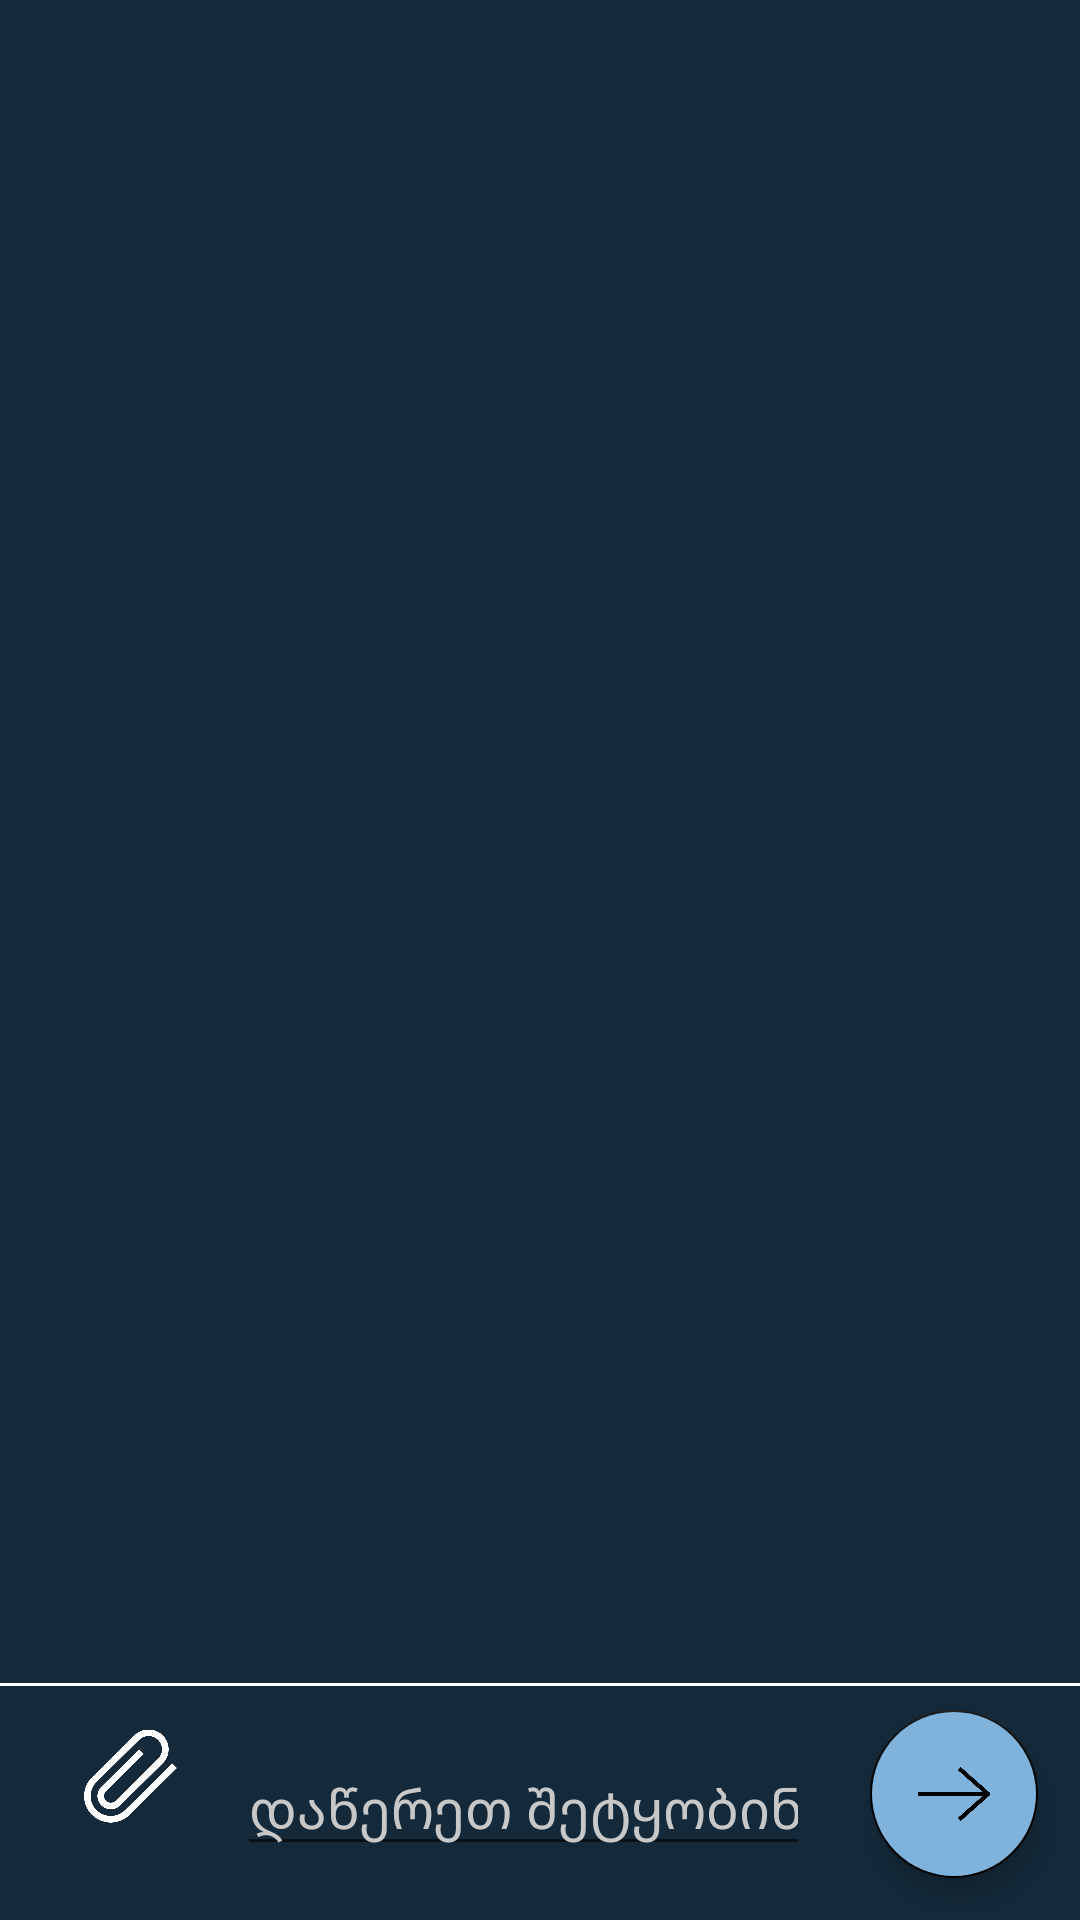

Produce the Android XML layout that renders to this screen, including the resource entries it uses.
<!-- AndroidManifest.xml: application theme Theme.Chat -->
<!-- res/layout/zezva_fragment.xml -->
<?xml version="1.0" encoding="utf-8"?>
<androidx.constraintlayout.widget.ConstraintLayout xmlns:android="http://schemas.android.com/apk/res/android"
    xmlns:app="http://schemas.android.com/apk/res-auto"
    xmlns:tools="http://schemas.android.com/tools"
    android:layout_width="match_parent"
    android:layout_height="match_parent"
    android:background="@color/background_color"
    tools:context=".ZezvaFragment">

    <com.google.android.material.floatingactionbutton.FloatingActionButton
        android:id="@+id/messageSendButton"
        android:layout_width="wrap_content"
        android:layout_height="wrap_content"
        android:backgroundTint="@color/button_color"
        android:src="@drawable/next"
        app:layout_constraintBottom_toBottomOf="parent"
        app:layout_constraintEnd_toEndOf="parent"
        app:layout_constraintHorizontal_bias="0.954"
        app:layout_constraintStart_toStartOf="parent"
        app:layout_constraintTop_toTopOf="parent"
        app:layout_constraintVertical_bias="0.976" />

    <ImageView
        android:id="@+id/attachImageView"
        android:layout_width="31dp"
        android:layout_height="32dp"
        android:layout_marginStart="28dp"
        android:layout_marginBottom="32dp"
        android:src="@drawable/attach_paperclips"
        app:layout_constraintBottom_toBottomOf="parent"
        app:layout_constraintStart_toStartOf="parent" />

    <View
        android:id="@+id/line"
        android:layout_width="match_parent"
        android:layout_height="1dp"
        android:background="@color/white"
        app:layout_constraintBottom_toBottomOf="parent"
        app:layout_constraintEnd_toEndOf="parent"
        app:layout_constraintHorizontal_bias="0.0"
        app:layout_constraintStart_toStartOf="parent"
        app:layout_constraintTop_toTopOf="parent"
        app:layout_constraintVertical_bias="0.878" />

    <EditText
        android:id="@+id/userInputEditText"
        android:layout_width="0dp"
        android:layout_height="wrap_content"
        android:layout_marginHorizontal="20dp"
        android:ems="10"
        android:hint="@string/user_input_edittext"
        android:inputType="textPersonName"
        android:textColor="@color/white"
        android:textColorHighlight="@color/text_highlight_color"
        android:textColorHint="@color/text_highlight_color"
        app:layout_constraintBottom_toBottomOf="parent"
        app:layout_constraintEnd_toStartOf="@+id/messageSendButton"
        app:layout_constraintStart_toEndOf="@+id/attachImageView"
        app:layout_constraintTop_toBottomOf="@+id/line" />

    <androidx.recyclerview.widget.RecyclerView
        android:id="@+id/messagesRecyclerView"
        android:layout_width="0dp"
        android:layout_height="0dp"
        android:layout_marginHorizontal="20dp"
        app:layout_constraintBottom_toTopOf="@+id/line"
        app:layout_constraintEnd_toEndOf="parent"
        app:layout_constraintStart_toStartOf="parent"
        app:layout_constraintTop_toTopOf="parent" />

</androidx.constraintlayout.widget.ConstraintLayout>
<!-- resources referenced by this layout -->
<resources>
  <color name="background_color">#142a3b</color>
  <color name="button_color">#7FB3DC</color>
  <color name="text_highlight_color">#C8C8C8</color>
  <color name="white">#FFFFFFFF</color>
  <!-- drawable attach_paperclips: png bitmap (drawable, 24535 bytes) -->
  <!-- drawable next: png bitmap (drawable, 8193 bytes) -->
  <string name="user_input_edittext">დაწერეთ შეტყობინება...</string>
  <style name="Theme.Chat" parent="Theme.MaterialComponents.DayNight.NoActionBar">
          
          <item name="colorPrimary">@color/purple_500</item>
          <item name="colorPrimaryVariant">@color/background_color</item>
          <item name="colorOnPrimary">@color/white</item>
          
          <item name="colorSecondary">@color/black</item>
          <item name="colorSecondaryVariant">@color/black</item>
          <item name="colorOnSecondary">@color/black</item>
          
          <item name="android:statusBarColor" tools:targetApi="l">?attr/colorPrimaryVariant</item>
          
      </style>
  <color name="purple_500">#FF6200EE</color>
  <color name="black">#FF000000</color>
</resources>
